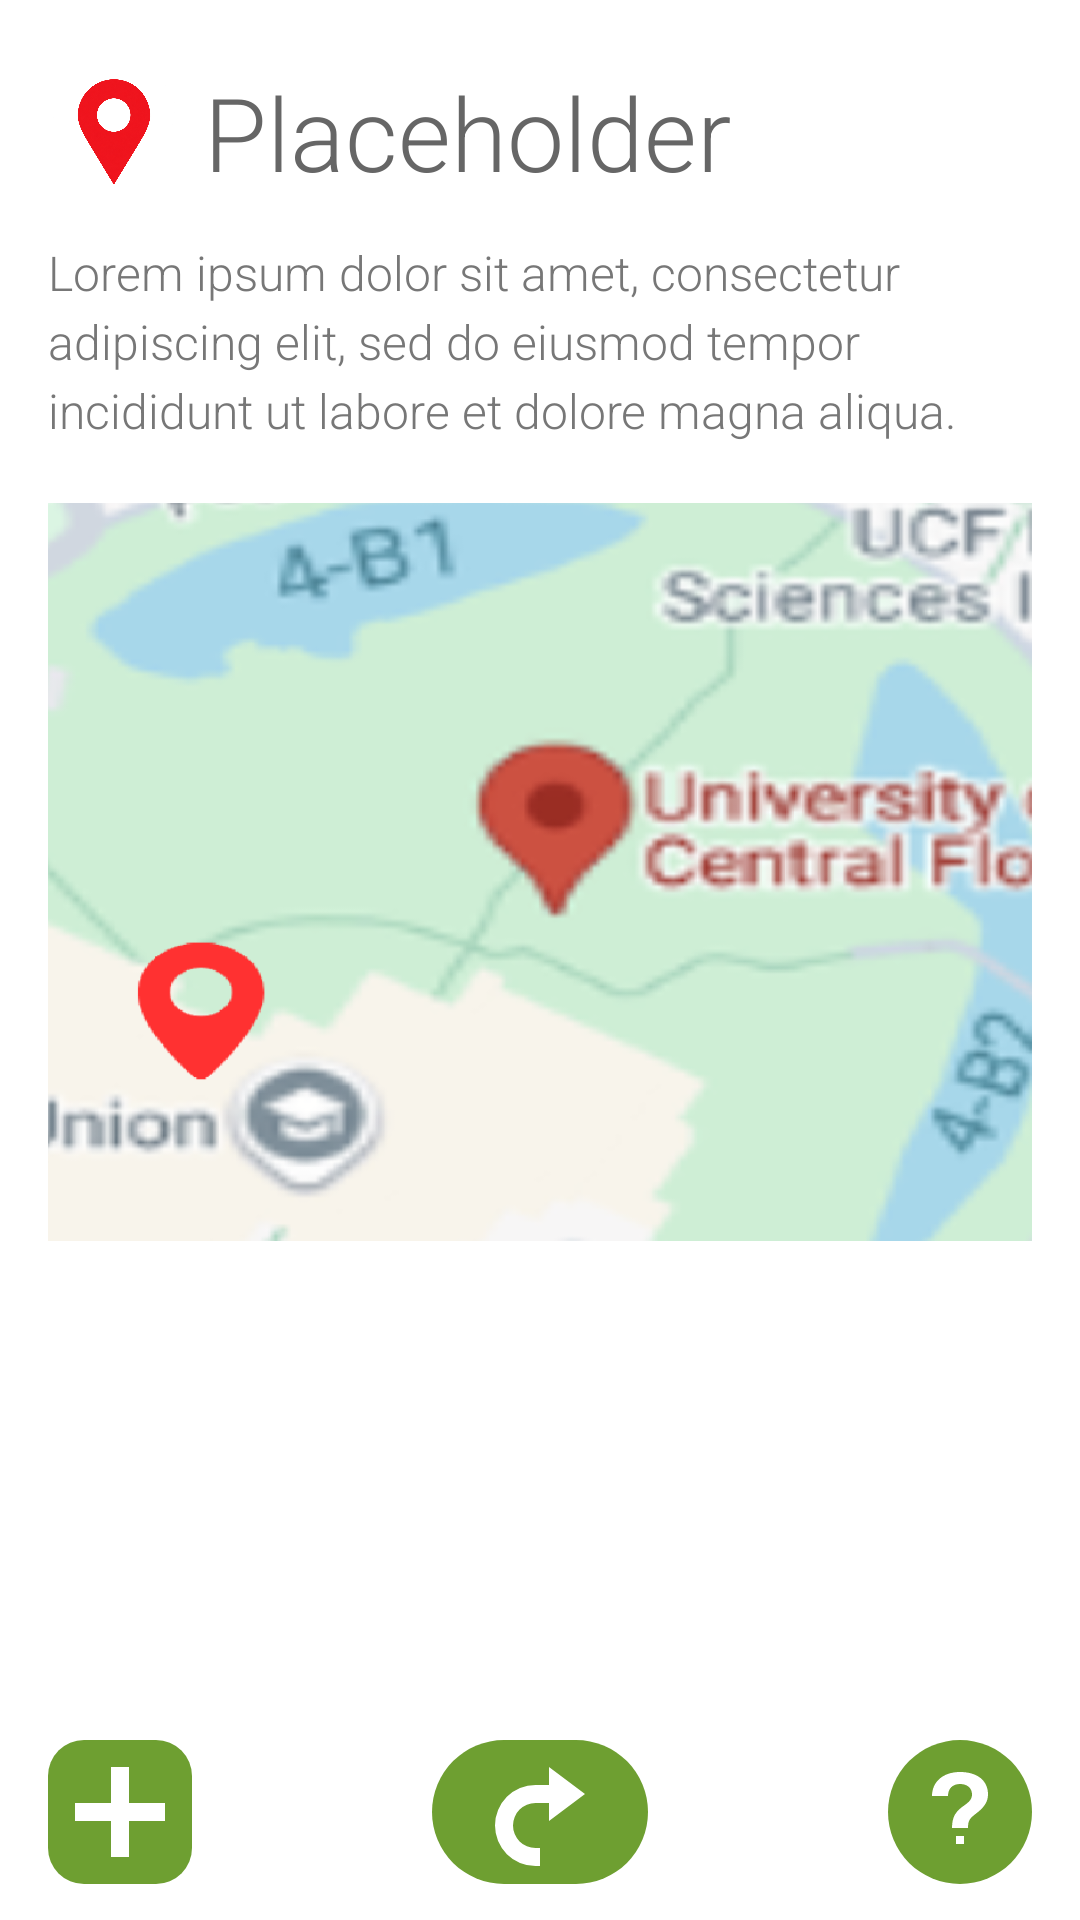

The Android layout XML behind this screen, and the referenced resources:
<!-- AndroidManifest.xml: application theme Theme.MyApplication -->
<!-- res/layout/fragment_bin_detail.xml -->
<?xml version="1.0" encoding="utf-8"?>
<androidx.constraintlayout.widget.ConstraintLayout xmlns:android="http://schemas.android.com/apk/res/android"
    xmlns:app="http://schemas.android.com/apk/res-auto"
    xmlns:tools="http://schemas.android.com/tools"
    android:layout_width="match_parent"
    android:layout_height="match_parent"
    android:background="@color/white"
    tools:context=".BinFragment">

    <androidx.core.widget.NestedScrollView
        android:id="@+id/binDetailScroll"
        android:layout_width="0dp"
        android:layout_height="0dp"
        android:clipToPadding="false"
        android:padding="16dp"
        app:layout_constraintBottom_toTopOf="@id/binDetailActions"
        app:layout_constraintEnd_toEndOf="parent"
        app:layout_constraintStart_toStartOf="parent"
        app:layout_constraintTop_toTopOf="parent">

        <LinearLayout
            android:layout_width="match_parent"
            android:layout_height="wrap_content"
            android:orientation="vertical">

            <LinearLayout
                android:layout_width="match_parent"
                android:layout_height="wrap_content"
                android:gravity="center_vertical"
                android:orientation="horizontal">

                <ImageView
                    android:id="@+id/binLocationIcon"
                    android:layout_width="44dp"
                    android:layout_height="56dp"
                    android:importantForAccessibility="no"
                    android:scaleType="fitCenter"
                    android:src="@drawable/location_pin" />

                <TextView
                    android:id="@+id/binTitle"
                    android:layout_width="0dp"
                    android:layout_height="wrap_content"
                    android:layout_marginStart="8dp"
                    android:layout_weight="1"
                    android:fontFamily="sans-serif-light"
                    android:text="@string/bin_detail_title"
                    android:textColor="#666666"
                    android:textSize="34sp" />
            </LinearLayout>

            <TextView
                android:id="@+id/binDescription"
                android:layout_width="match_parent"
                android:layout_height="wrap_content"
                android:layout_marginTop="8dp"
                android:fontFamily="sans-serif-light"
                android:lineSpacingExtra="4dp"
                android:text="@string/bin_detail_description"
                android:textColor="#777777"
                android:textSize="16sp" />

            <androidx.constraintlayout.widget.ConstraintLayout
                android:layout_width="match_parent"
                android:layout_height="wrap_content"
                android:layout_marginTop="20dp">

                <ImageView
                    android:id="@+id/binMapPreview"
                    android:layout_width="0dp"
                    android:layout_height="0dp"
                    android:contentDescription="@string/bin_detail_map_description"
                    android:scaleType="centerCrop"
                    android:src="@drawable/mock_map"
                    app:layout_constraintBottom_toBottomOf="parent"
                    app:layout_constraintDimensionRatio="4:3"
                    app:layout_constraintEnd_toEndOf="parent"
                    app:layout_constraintStart_toStartOf="parent"
                    app:layout_constraintTop_toTopOf="parent" />
            </androidx.constraintlayout.widget.ConstraintLayout>
        </LinearLayout>
    </androidx.core.widget.NestedScrollView>

    <androidx.constraintlayout.widget.ConstraintLayout
        android:id="@+id/binDetailActions"
        android:layout_width="0dp"
        android:layout_height="72dp"
        android:paddingStart="16dp"
        android:paddingEnd="16dp"
        app:layout_constraintBottom_toBottomOf="parent"
        app:layout_constraintEnd_toEndOf="parent"
        app:layout_constraintStart_toStartOf="parent">

        
        <androidx.appcompat.widget.AppCompatImageButton
            android:id="@+id/binAddButton"
            android:layout_width="48dp"
            android:layout_height="48dp"
            android:background="@drawable/bin_detail_action_square"
            android:contentDescription="@string/bin_detail_add"
            android:padding="6dp"
            app:layout_constraintBottom_toBottomOf="parent"
            app:layout_constraintStart_toStartOf="parent"
            app:layout_constraintTop_toTopOf="parent"
            app:srcCompat="@drawable/ic_bin_detail_add" />

        <androidx.appcompat.widget.AppCompatImageButton
            android:id="@+id/binDirectionsButton"
            android:layout_width="72dp"
            android:layout_height="48dp"
            android:background="@drawable/bin_detail_action_round"
            android:contentDescription="@string/bin_detail_directions"
            android:padding="6dp"
            app:layout_constraintBottom_toBottomOf="parent"
            app:layout_constraintEnd_toEndOf="parent"
            app:layout_constraintStart_toStartOf="parent"
            app:layout_constraintTop_toTopOf="parent"
            app:srcCompat="@drawable/ic_bin_detail_directions" />

        <androidx.appcompat.widget.AppCompatImageButton
            android:id="@+id/binHelpButton"
            android:layout_width="48dp"
            android:layout_height="48dp"
            android:background="@drawable/bin_detail_action_round"
            android:contentDescription="@string/bin_detail_help"
            android:padding="8dp"
            app:layout_constraintBottom_toBottomOf="parent"
            app:layout_constraintEnd_toEndOf="parent"
            app:layout_constraintTop_toTopOf="parent"
            app:srcCompat="@drawable/ic_bin_detail_help" />
    </androidx.constraintlayout.widget.ConstraintLayout>
</androidx.constraintlayout.widget.ConstraintLayout>
<!-- resources referenced by this layout -->
<resources>
  <color name="white">#FFFFFFFF</color>
  <!-- drawable bin_detail_action_round (drawable) -->
  <?xml version="1.0" encoding="utf-8"?>
  <ripple xmlns:android="http://schemas.android.com/apk/res/android"
      android:color="#33FFFFFF">
      <item>
          <shape android:shape="rectangle">
              <solid android:color="@color/BackGroundGreen" />
              <corners android:radius="24dp" />
          </shape>
      </item>
  </ripple>
  <!-- drawable bin_detail_action_square (drawable) -->
  <?xml version="1.0" encoding="utf-8"?>
  <ripple xmlns:android="http://schemas.android.com/apk/res/android"
      android:color="#33FFFFFF">
      <item>
          <shape android:shape="rectangle">
              <solid android:color="@color/BackGroundGreen" />
              <corners android:radius="12dp" />
          </shape>
      </item>
  </ripple>
  <!-- drawable ic_bin_detail_add (drawable) -->
  <?xml version="1.0" encoding="utf-8"?>
  <vector xmlns:android="http://schemas.android.com/apk/res/android"
      android:width="36dp"
      android:height="36dp"
      android:viewportWidth="24"
      android:viewportHeight="24">
      <path
          android:fillColor="#FFFFFFFF"
          android:pathData="M10,2h4v8h8v4h-8v8h-4v-8h-8v-4h8z" />
  </vector>
  <!-- drawable ic_bin_detail_directions (drawable) -->
  <?xml version="1.0" encoding="utf-8"?>
  <vector xmlns:android="http://schemas.android.com/apk/res/android"
      android:width="36dp"
      android:height="36dp"
      android:viewportWidth="24"
      android:viewportHeight="24">
      <path
          android:fillColor="#FFFFFFFF"
          android:pathData="M14,2l8,6 -8,6v-4h-3a5,5 0,0 0,0 10h1v4h-1a9,9 0,0 1,0 -18h3z" />
  </vector>
  <!-- drawable ic_bin_detail_help (drawable) -->
  <?xml version="1.0" encoding="utf-8"?>
  <vector xmlns:android="http://schemas.android.com/apk/res/android"
      android:width="32dp"
      android:height="32dp"
      android:viewportWidth="24"
      android:viewportHeight="24">
      <path
          android:fillColor="#FFFFFFFF"
          android:pathData="M11,18h2v2h-2zM12,2C7.6,2 5,4.6 5,8h4c0,-1.8 1.1,-3 3,-3s3,1.1 3,2.6c0,1.2 -0.7,1.9 -2,2.8C11,11.8 10,13.1 10,16h4c0,-1.8 0.4,-2.4 2,-3.6C18,10.9 19,9.5 19,7.6C19,4.2 16.4,2 12,2z" />
  </vector>
  <!-- drawable location_pin: png bitmap (drawable, 425919 bytes) -->
  <!-- drawable mock_map: png bitmap (drawable, 374374 bytes) -->
  <string name="bin_detail_add">Add a bin</string>
  <string name="bin_detail_description">Lorem ipsum dolor sit amet, consectetur adipiscing elit, sed do eiusmod tempor incididunt ut labore et dolore magna aliqua.</string>
  <string name="bin_detail_directions">Directions</string>
  <string name="bin_detail_help">Help</string>
  <string name="bin_detail_map_description">Map preview of a bin near the University of Central Florida Student Union</string>
  <string name="bin_detail_title">Placeholder</string>
  <style name="Theme.MyApplication" parent="Theme.MaterialComponents.DayNight.NoActionBar" />
  <color name="BackGroundGreen">#6E9F31</color>
</resources>
